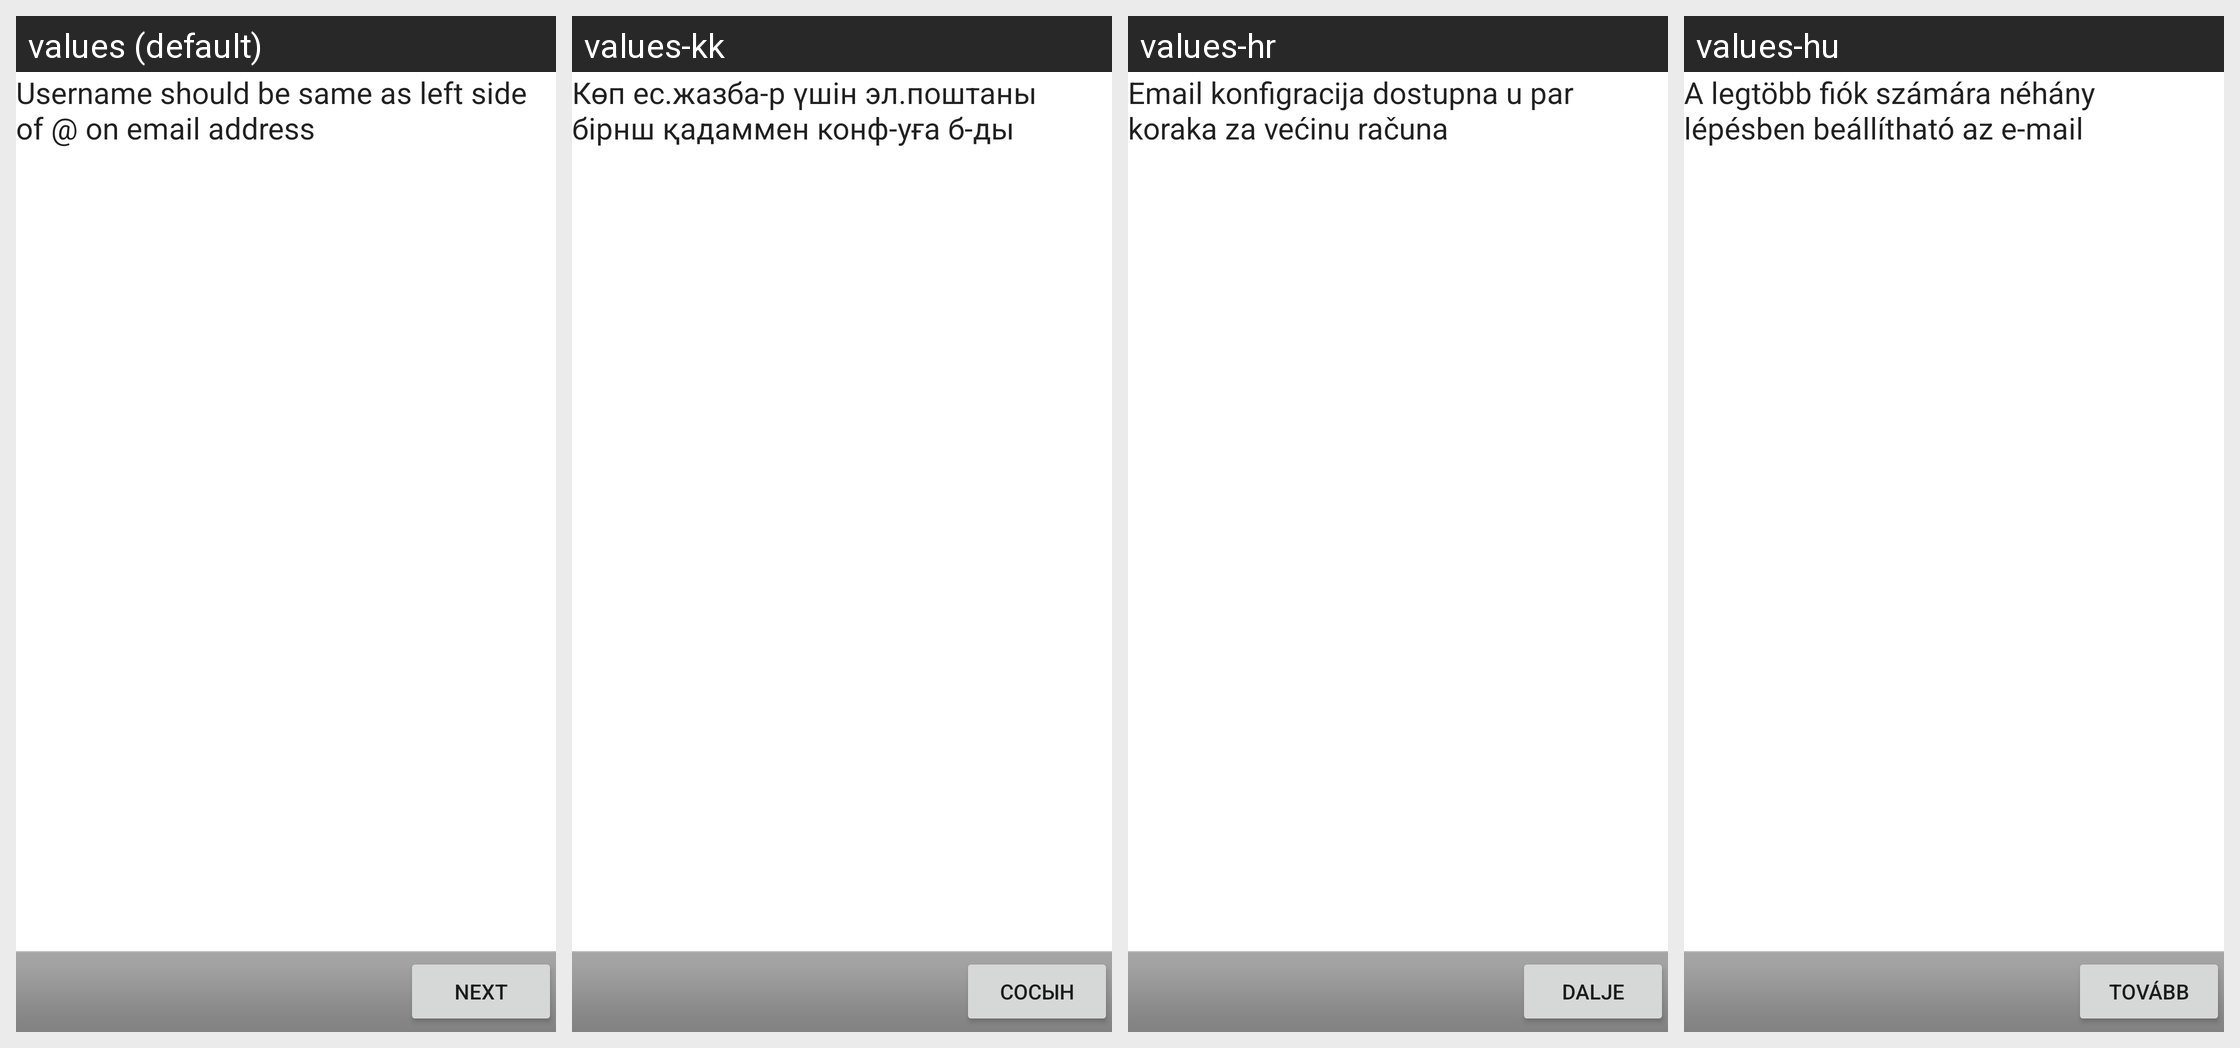

Translations of the strings shown on this Android screen, per locale in the grid:
Android screen res/layout/accounts.xml rendered under 4 locales, left to right: values (default), values-kk, values-hr, values-hu. Device: Nexus 5 (rendered at 1080×1920; each locale shown at half size, 540×960, under a caption strip naming it); theme Theme.MaterialComponents.DayNight.NoActionBar.
Other locales in the repository, not shown: values-bg, values-cs, values-da, values-de, values-el, values-es, values-es-rUS, values-et, values-fi, values-fr, values-ga, values-is, values-it, values-ko, values-lt, values-lv, values-mk, values-nl, values-no, values-pl, values-pt, values-pt-rPT, values-ro, values-ru, values-ru-rRU, values-sk, values-sl, values-sr, values-sv, values-tr, values-uk.
Strings drawn on this screen, with the default value and each locale's value (text and hints the layout hard-codes, and strings that could not be matched under every locale, appear in the picture but are not listed):

accounts_welcome
  values: Username should be same as left side of @ on email address
  values-kk: Көп ес.жазба-р үшін эл.поштаны бірнш қадаммен конф-уға б-ды
  values-hr: Email konfigracija dostupna u par koraka za većinu računa
  values-hu: A legtöbb fiók számára néhány lépésben beállítható az e-mail

next_action
  values: Next
  values-kk: Сосын
  values-hr: Dalje
  values-hu: Tovább
